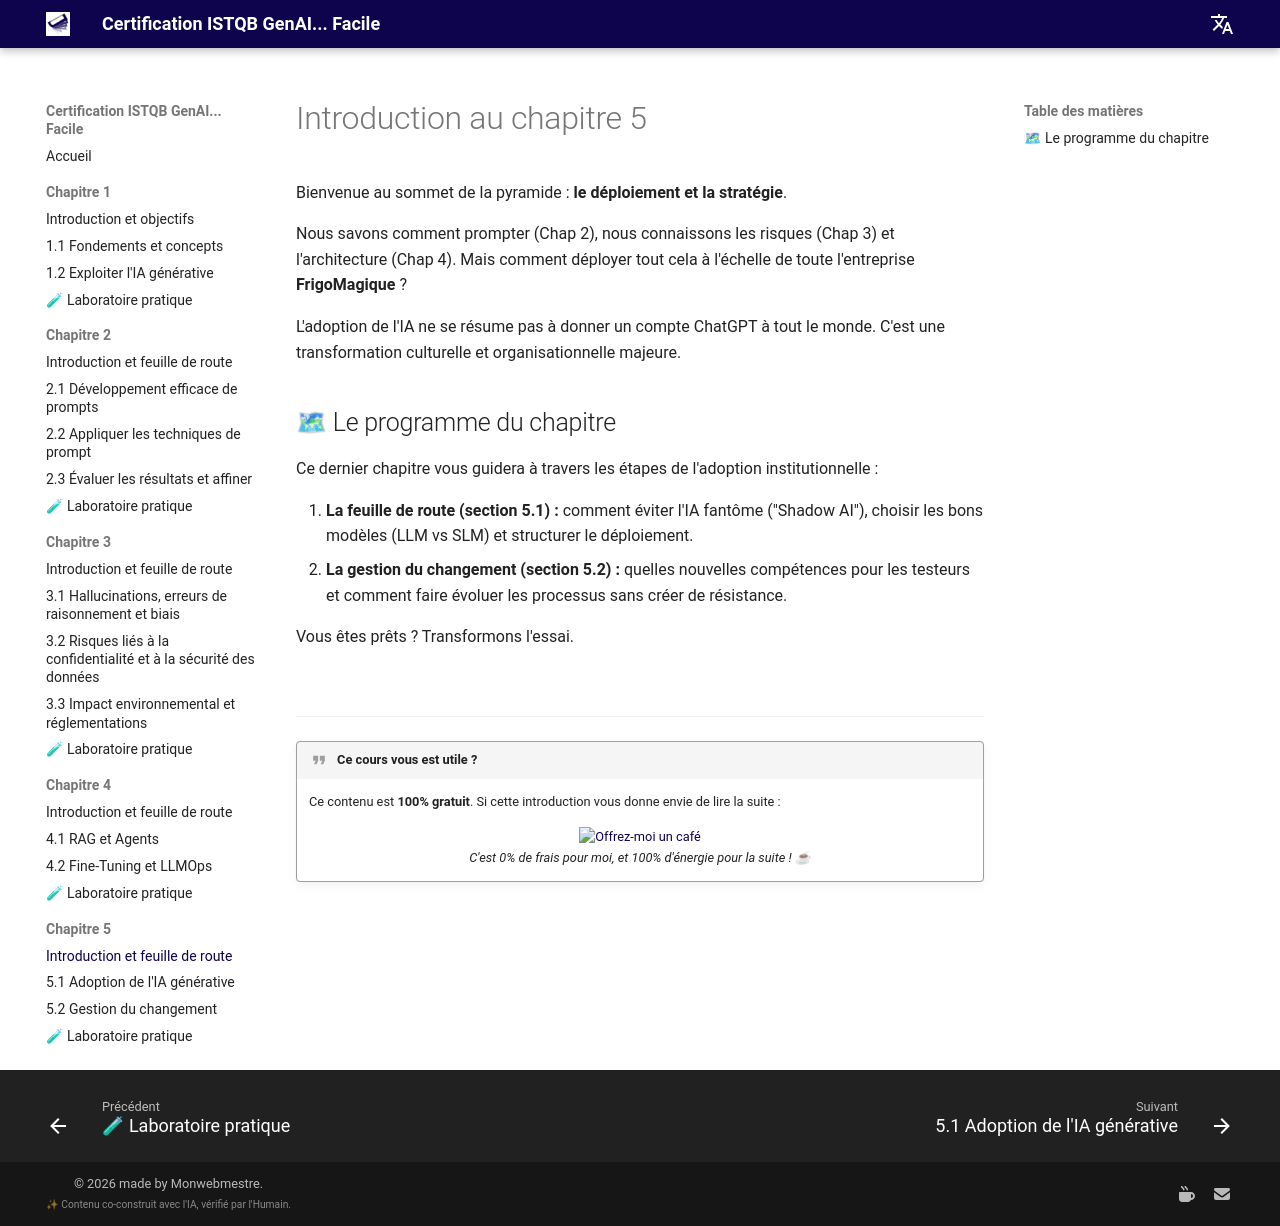

repository: jngoufo/qagenai · page: fr/chapter5/introduction/index.html · generator: mkdocs

# Introduction au chapitre 5

Bienvenue au sommet de la pyramide : **le déploiement et la stratégie**.

Nous savons comment prompter (Chap 2), nous connaissons les risques (Chap 3) et l'architecture (Chap 4). Mais comment déployer tout cela à l'échelle de toute l'entreprise **FrigoMagique** ?

L'adoption de l'IA ne se résume pas à donner un compte ChatGPT à tout le monde. C'est une transformation culturelle et organisationnelle majeure.

## 🗺 Le programme du chapitre

Ce dernier chapitre vous guidera à travers les étapes de l'adoption institutionnelle :

1.  **La feuille de route (section 5.1) :** comment éviter l'IA fantôme ("Shadow AI"), choisir les bons modèles (LLM vs SLM) et structurer le déploiement.
2.  **La gestion du changement (section 5.2) :** quelles nouvelles compétences pour les testeurs et comment faire évoluer les processus sans créer de résistance.

Vous êtes prêts ? Transformons l'essai.

<br>
<hr>

!!! quote "Ce cours vous est utile ?"
    Ce contenu est **100% gratuit**. Si cette introduction vous donne envie de lire la suite :
    
    <div style="text-align: center; margin-top: 15px;">
        <a href='https://ko-fi.com/monwebmestre' target='_blank'>
            <img height='36' style='border:0px;height:36px;' src='https://storage.ko-fi.com/cdn/kofi2.png?v=3' border='0' alt='Offrez-moi un café' />
        </a>
        <br>
        <em>C'est 0% de frais pour moi, et 100% d'énergie pour la suite ! ☕</em>
    </div>
